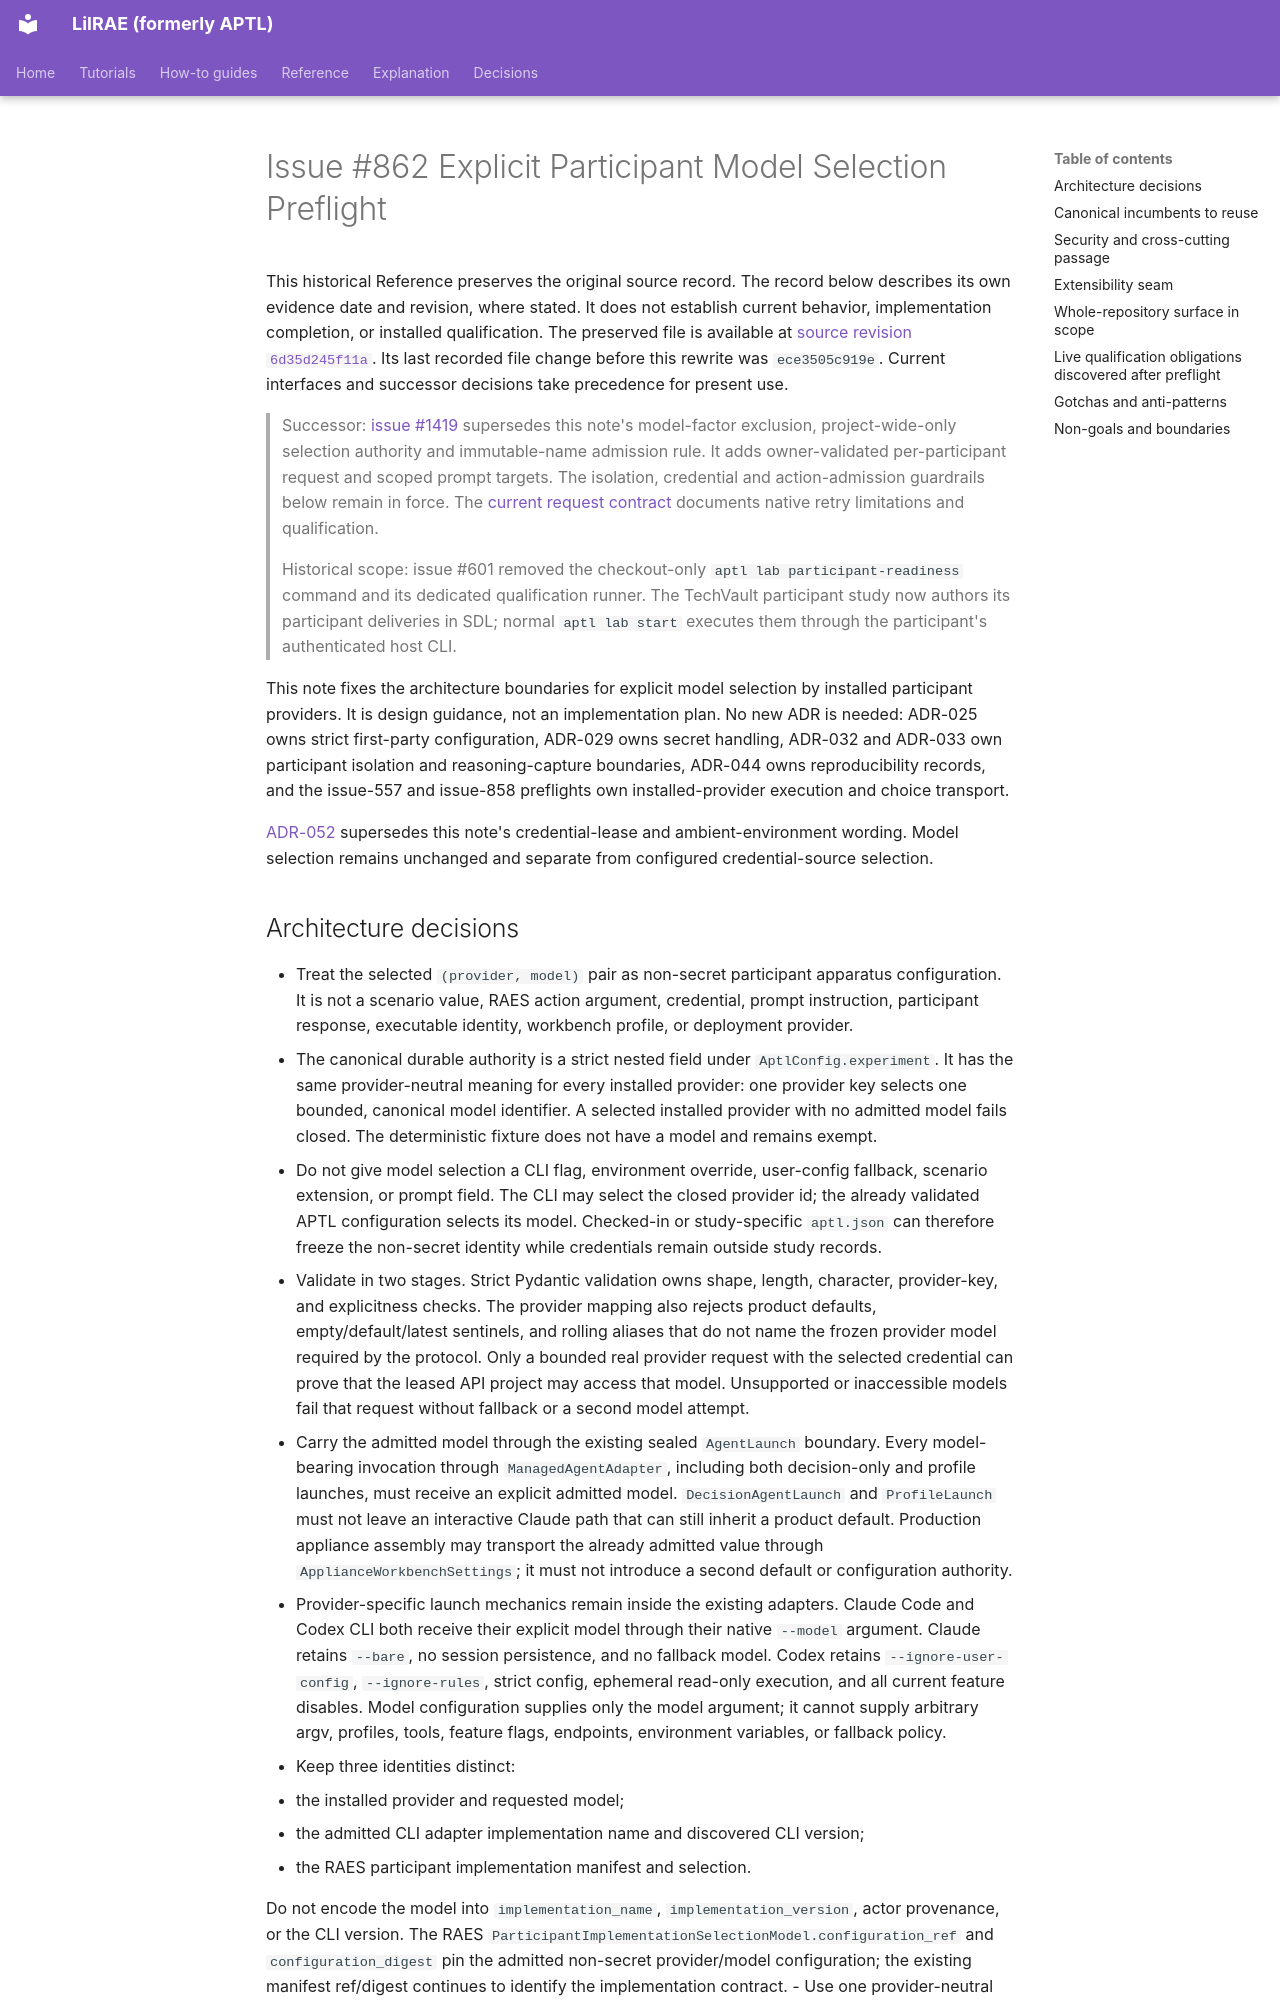

repository: OpenRAE/lilrae · page: architecture/issue-862-explicit-participant-model-selection-preflight/index.html · generator: mkdocs

# Issue #862 Explicit Participant Model Selection Preflight

This historical Reference preserves the original source record.
The record below describes its own evidence date and revision, where stated.
It does not establish current behavior, implementation completion, or installed qualification.
The preserved file is available at [source revision `6d35d245f11a`](https://github.com/OpenRAE/lilrae/blob/6d35d245f11a7fffcaac1645cd25ccfafbad4599/docs/architecture/issue-862-explicit-participant-model-selection-preflight.md).
Its last recorded file change before this rewrite was `ece3505c919e`.
Current interfaces and successor decisions take precedence for present use.


> Successor: [issue #1419](issue-1419-participant-manifests-preflight.md)
> supersedes this note's model-factor exclusion, project-wide-only selection
> authority and immutable-name admission rule. It adds owner-validated
> per-participant request and scoped prompt targets. The isolation, credential
> and action-admission guardrails below remain in force.
> The [current request contract](participant-request-manifests.md) documents
> native retry limitations and qualification.

> Historical scope: issue #601 removed the checkout-only `aptl lab participant-readiness` command and its dedicated qualification runner. The TechVault participant study now authors its participant deliveries in SDL; normal `aptl lab start` executes them through the participant's authenticated host CLI.

This note fixes the architecture boundaries for explicit model selection by
installed participant providers. It is design guidance, not an implementation
plan. No new ADR is needed: ADR-025 owns strict first-party configuration,
ADR-029 owns secret handling, ADR-032 and ADR-033 own participant isolation and
reasoning-capture boundaries, ADR-044 owns reproducibility records, and the
issue-557 and issue-858 preflights own installed-provider execution and choice
transport.

[ADR-052](../adrs/adr-052-configured-participant-credential-sourcing.md)
supersedes this note's credential-lease and ambient-environment wording. Model
selection remains unchanged and separate from configured credential-source
selection.
